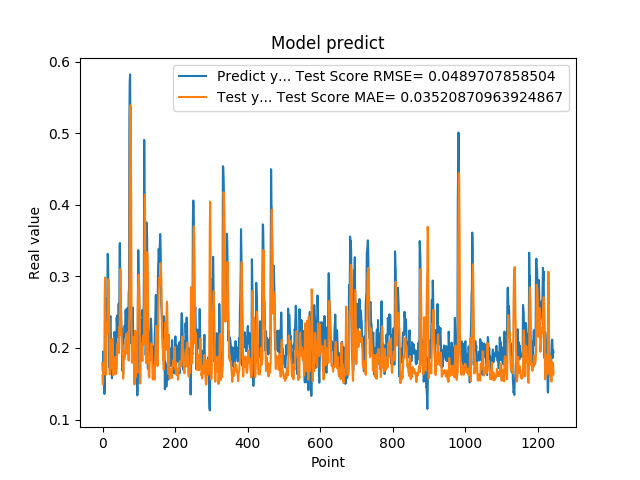

The file beside this chart, header and first rows:
1.788225024940000296e-01, 1.613707758062957187e-01
1.665375530719999941e-01, 1.488156150156875468e-01
1.951155364510000489e-01, 1.791438534795997406e-01
1.929849982259999874e-01, 1.795427671997400221e-01
1.620820015670000058e-01, 1.631003531889899105e-01
1.356869190929999858e-01, 1.881066054031680923e-01
1.467041671279999959e-01, 2.736943402326804109e-01
1.972582042220000220e-01, 2.982384501477787775e-01
1.894697993989999940e-01, 2.193143258393746853e-01
1.961945891380000029e-01, 1.636610524247514298e-01
2.645494043830000086e-01, 1.626038493166152843e-01
2.692976891989999899e-01, 2.182899851922665280e-01
2.608369886879999822e-01, 2.340549608960210692e-01
2.406771630049999999e-01, 2.327118160913866085e-01
3.313829302790000098e-01, 2.202239111977644381e-01
3.281686902050000021e-01, 2.676635138487512555e-01
2.893257141109999986e-01, 2.957865188147846824e-01
2.625965774060000091e-01, 2.786991254177714761e-01
1.794345527890000014e-01, 2.453906951089400157e-01
1.727855503559999895e-01, 2.273569339799444700e-01
2.207822054619999752e-01, 1.631309452689709005e-01
2.426082938910000264e-01, 1.920498362682198368e-01
2.444625049829999841e-01, 2.015197458638604000e-01
2.097309380769999676e-01, 2.112168285351179731e-01
1.825350672010000175e-01, 2.024779088680525585e-01
1.691226661210000204e-01, 1.764860874209205066e-01
1.575669944289999902e-01, 1.710207127487929912e-01
1.770704984660000092e-01, 2.125266583969274148e-01
1.741859167810000109e-01, 2.021329656043389378e-01
1.755136996510000269e-01, 1.619896948625411670e-01
1.687776893379999976e-01, 1.644641376219631856e-01
1.939594447609999939e-01, 1.770318743283128549e-01
1.943469941619999919e-01, 1.750942128198614556e-01
2.223779261109999905e-01, 1.630681781900110427e-01
2.144328951839999942e-01, 1.833709669660387176e-01
1.937792897219999533e-01, 1.873339409157544211e-01
1.783622056249999921e-01, 1.778349013554007818e-01
1.706998199219999790e-01, 1.634940622073227656e-01
1.894924789669999998e-01, 1.691493728144234099e-01
2.422726899390000022e-01, 1.691703534959320410e-01
2.336400598289999908e-01, 2.013860332479106563e-01
2.456458657979999904e-01, 2.063352966954302148e-01
2.297928631310000025e-01, 2.077690303029477714e-01
2.152034044269999780e-01, 2.070574465917133233e-01
2.607180178169999918e-01, 1.923595139301929047e-01
2.623189091679999918e-01, 2.134625483421030701e-01
2.198584228750000147e-01, 2.287929815088028118e-01
3.426670730110000229e-01, 2.171428178987759861e-01
3.465315699580000519e-01, 2.767020162421685026e-01
2.930460572240000117e-01, 3.101499690998723024e-01
2.670845985409999734e-01, 2.917803810620877569e-01
2.535850703720000099e-01, 2.492127999911117053e-01
2.199364602570000049e-01, 2.285579351340628063e-01
2.274277955290000264e-01, 2.104325404180586445e-01
1.686184257270000042e-01, 1.920253543222189829e-01
1.842167228460000195e-01, 2.041684188998065808e-01
1.896838992830000015e-01, 1.716891258452478142e-01
1.641370058060000192e-01, 1.570668710970072601e-01
2.130100131029999677e-01, 1.828595204473963953e-01
2.186074256900000234e-01, 1.951395813621066011e-01
2.188677042720000021e-01, 1.842873662020964864e-01
... 1,184 more rows
